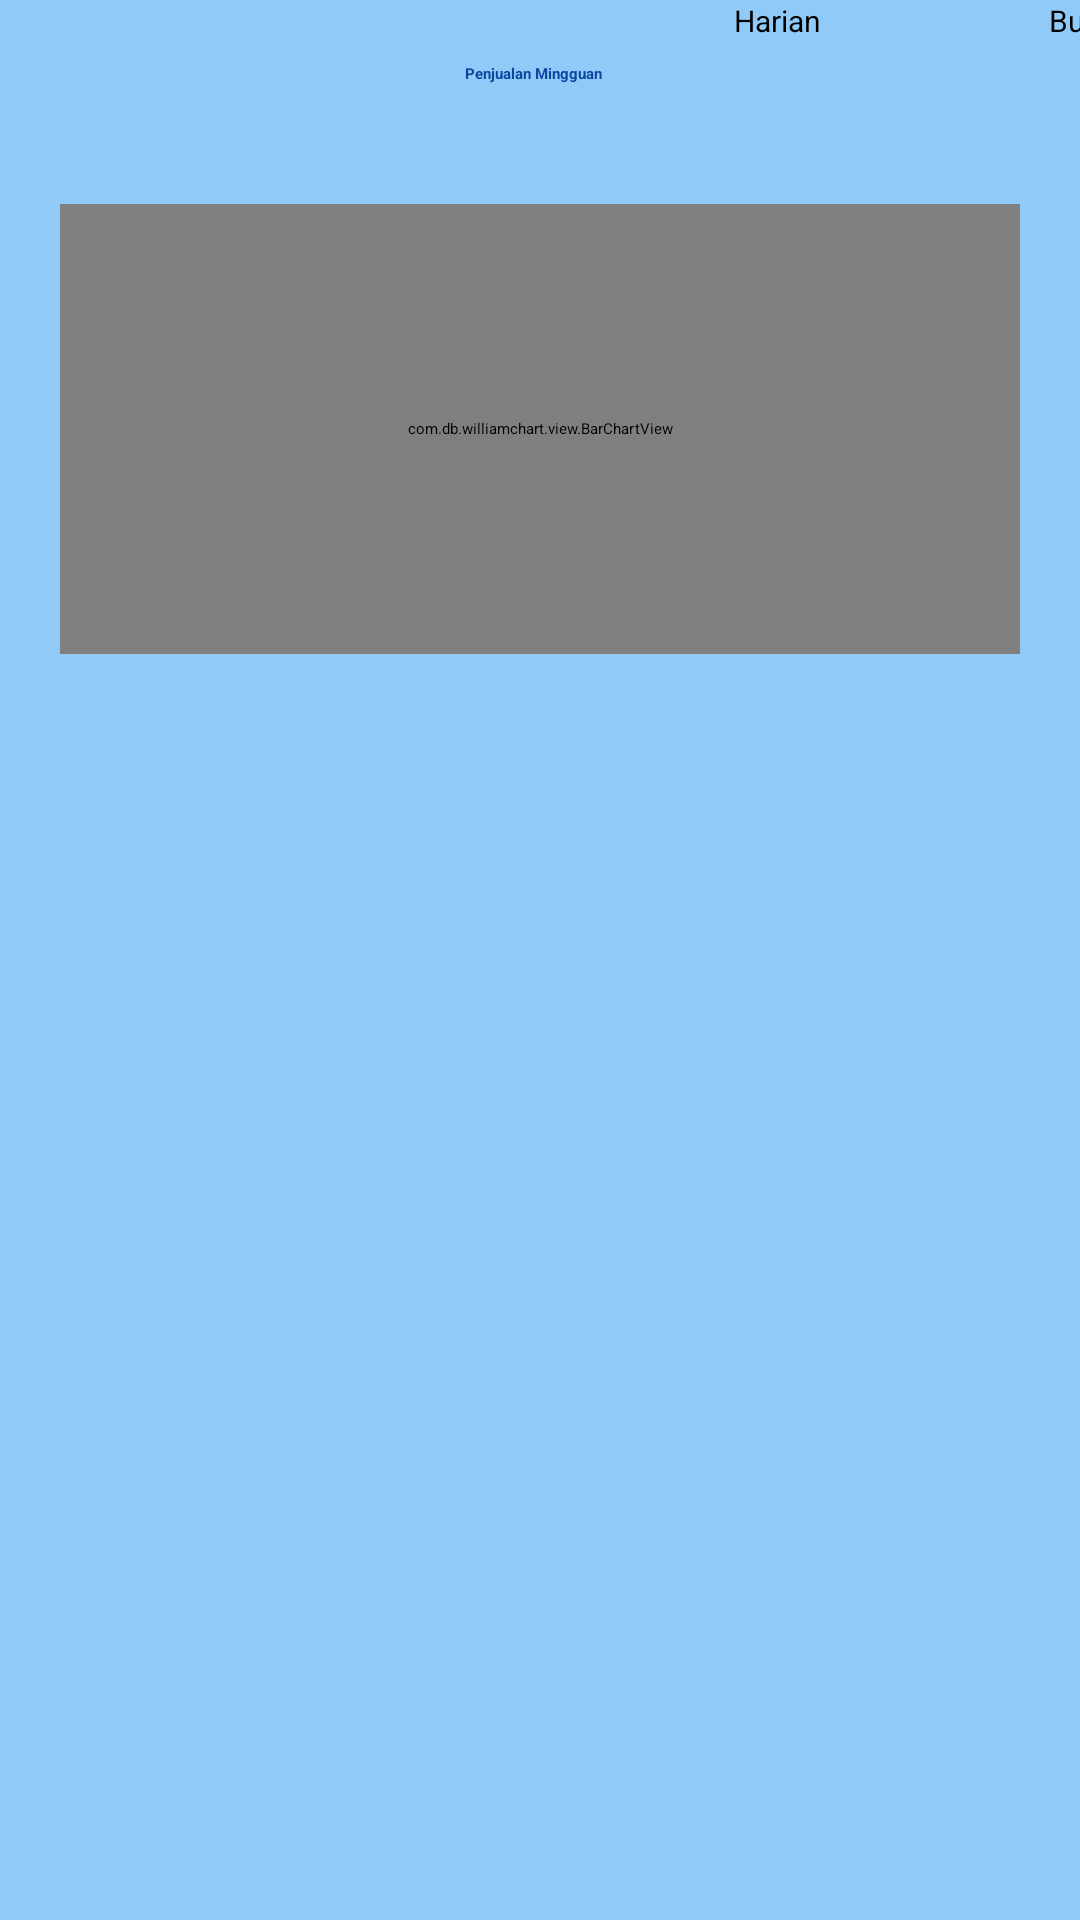

Android layout source for this screen:
<!-- AndroidManifest.xml: application theme Theme.CapstoneSeeFood -->
<!-- res/layout/activity_bar_chart_mingguan.xml -->
<?xml version="1.0" encoding="utf-8"?>
<androidx.constraintlayout.widget.ConstraintLayout xmlns:android="http://schemas.android.com/apk/res/android"
    xmlns:app="http://schemas.android.com/apk/res-auto"
    xmlns:tools="http://schemas.android.com/tools"
    android:layout_width="match_parent"
    android:layout_height="match_parent"
    android:background="#90CAF9"
    tools:context=".BarChartActivityMingguan">


    <com.db.williamchart.view.BarChartView
        android:id="@+id/barChart"
        android:layout_width="0dp"
        android:layout_height="150dp"
        android:layout_marginLeft="20dp"
        android:layout_marginTop="68dp"
        android:layout_marginRight="20dp"
        app:chart_axis="x"
        app:chart_barsColor="#fff"
        app:chart_barsRadius="4dp"
        app:chart_labelsColor="#0D47A1"
        app:chart_labelsSize="10sp"
        app:chart_spacing="15dp"
        app:layout_constraintEnd_toEndOf="parent"
        app:layout_constraintStart_toStartOf="parent"
        app:layout_constraintTop_toTopOf="parent" />

    <TextView
        android:id="@+id/tvChartName"
        android:layout_width="wrap_content"
        android:layout_height="wrap_content"
        android:layout_marginBottom="8dp"
        android:paddingBottom="32dp"
        android:text="Penjualan Mingguan"
        android:textColor="#0D47A1"
        android:textStyle="bold"
        app:layout_constraintBottom_toTopOf="@id/barChart"
        app:layout_constraintEnd_toEndOf="parent"
        app:layout_constraintHorizontal_bias="0.493"
        app:layout_constraintStart_toStartOf="parent" />

    <Button
        android:id="@+id/btnHarian"
        android:layout_width="95dp"
        android:layout_height="37dp"
        android:layout_marginStart="44dp"
        android:text="Harian"
        android:textSize="10dp"
        app:layout_constraintStart_toEndOf="@+id/tvChartName"
        app:layout_constraintTop_toTopOf="parent" />

    <Button
        android:id="@+id/btnBulanan"
        android:layout_width="95dp"
        android:layout_height="37dp"
        android:layout_marginStart="10dp"

        android:text="Bulanan"
        android:textSize="10dp"
        app:layout_constraintStart_toEndOf="@+id/btnHarian"
        app:layout_constraintTop_toTopOf="parent" />

</androidx.constraintlayout.widget.ConstraintLayout>
<!-- resources referenced by this layout -->
<resources>
  <style name="Theme.CapstoneSeeFood" parent="Theme.MaterialComponents.DayNight.DarkActionBar">
          
          <item name="colorPrimary">@color/purple_500</item>
          <item name="colorPrimaryVariant">@color/purple_700</item>
          <item name="colorOnPrimary">@color/white</item>
          
          <item name="colorSecondary">@color/teal_200</item>
          <item name="colorSecondaryVariant">@color/teal_700</item>
          <item name="colorOnSecondary">@color/black</item>
          
          <item name="android:statusBarColor">?attr/colorPrimaryVariant</item>
          
      </style>
  <color name="purple_500">#0F9D58</color>
  <color name="purple_700">#0F9D58</color>
  <color name="white">#FFFFFFFF</color>
  <color name="teal_200">#FF03DAC5</color>
  <color name="teal_700">#FF018786</color>
  <color name="black">#FF000000</color>
</resources>
